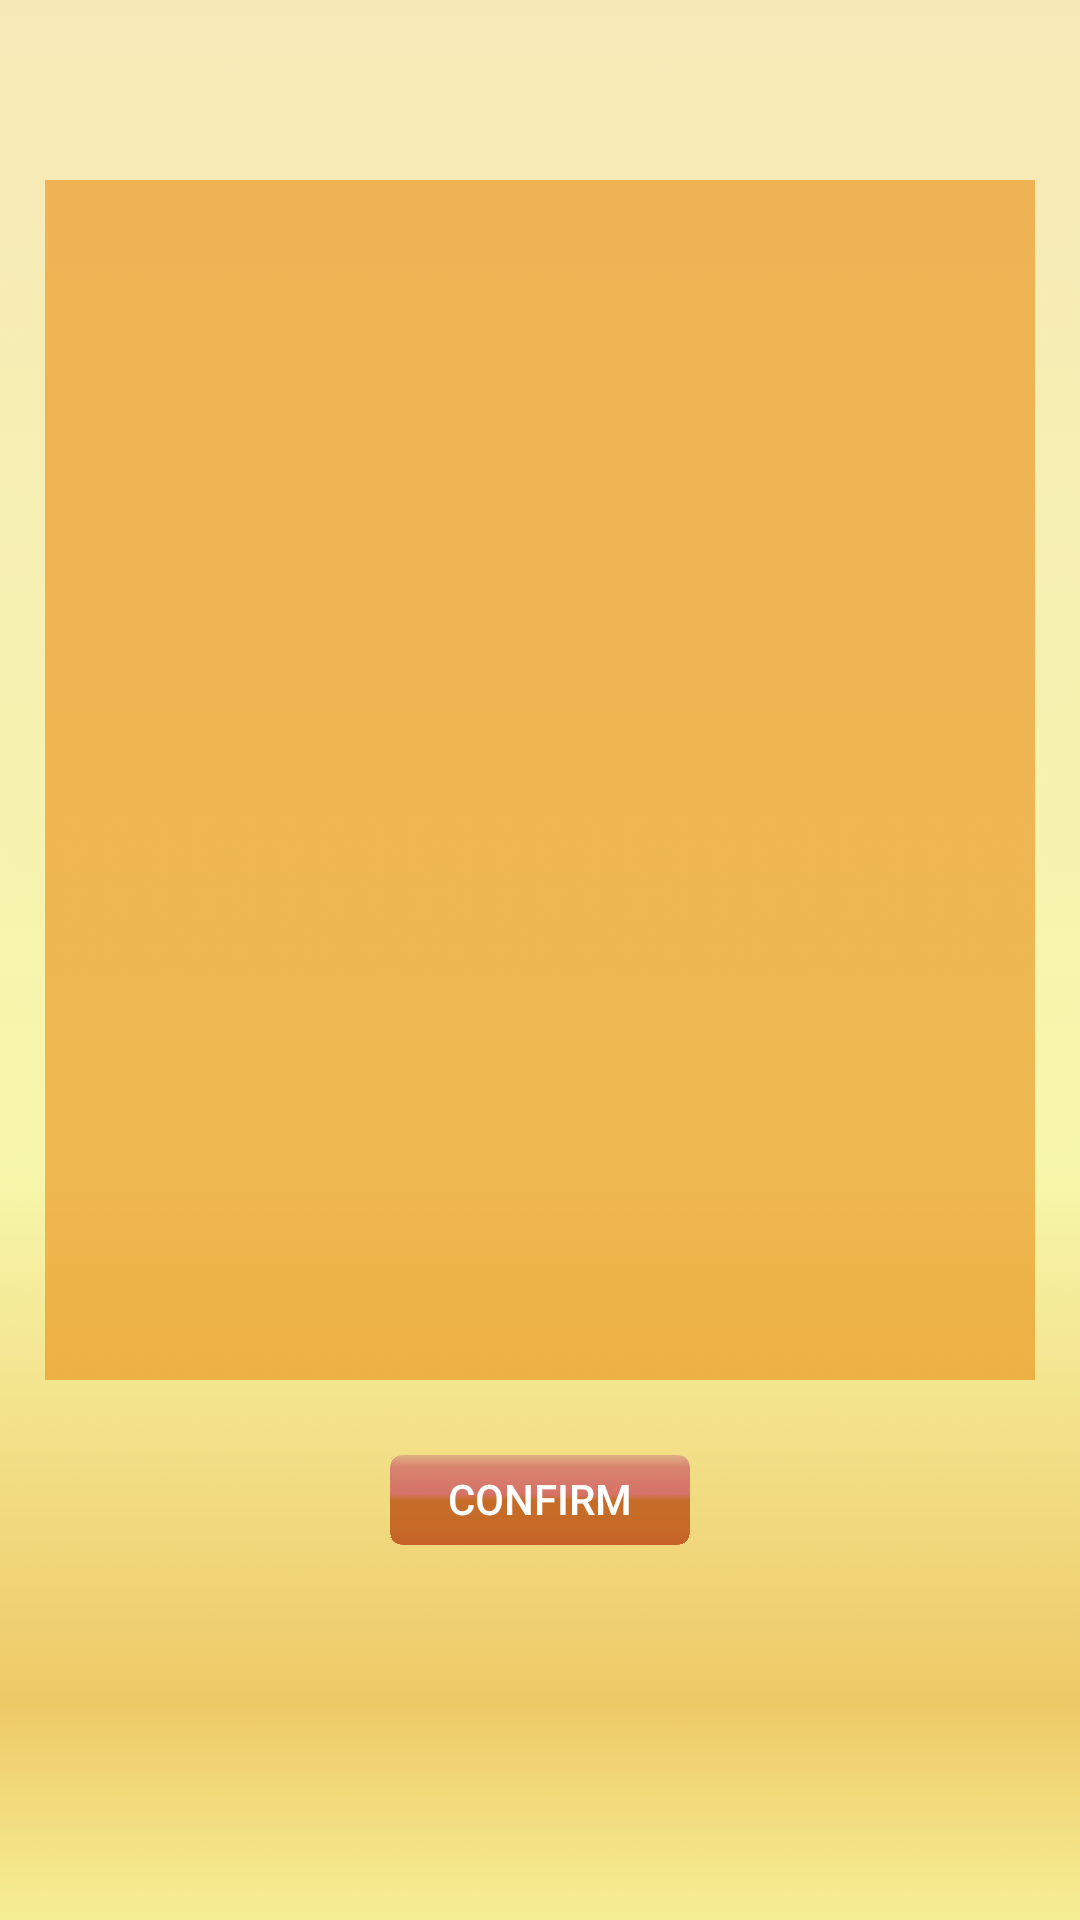

The Android layout XML behind this screen, and the referenced resources:
<!-- AndroidManifest.xml: application theme AppTheme -->
<!-- res/layout/profileaboutscreen.xml -->
<?xml version="1.0" encoding="utf-8"?>

<LinearLayout xmlns:android="http://schemas.android.com/apk/res/android"
    android:layout_width="match_parent"
    android:layout_height="match_parent"
    android:orientation="vertical"
    android:background="@drawable/bgyellow"
   >
     
    <EditText 
        android:layout_width="match_parent"
		android:layout_height="400dp"
		android:id="@+id/aboutinput"
		android:gravity="top|left"
		android:layout_marginLeft="15dp"
		android:maxLength="50"
		android:layout_marginRight="15dp"
		android:padding="5dp"
		android:layout_marginTop="60dp"
		android:background="@drawable/profiletextbg2"
        />

    <Button
        android:id="@+id/aboutconfirmbtn"
        android:layout_gravity="center_horizontal"
        android:background="@drawable/profilebutton3"
        android:layout_width="100dp"
        android:layout_height="30dp"
        android:layout_marginTop="25dp"
        android:textColor="#FFFFFFFF"
        android:text="Confirm" />
 
</LinearLayout>
<!-- resources referenced by this layout -->
<resources>
  <!-- drawable bgyellow: png bitmap (drawable-xxhdpi, 7434 bytes) -->
  <!-- drawable profiletextbg2: png bitmap (drawable-xxhdpi, 3531 bytes) -->
</resources>
